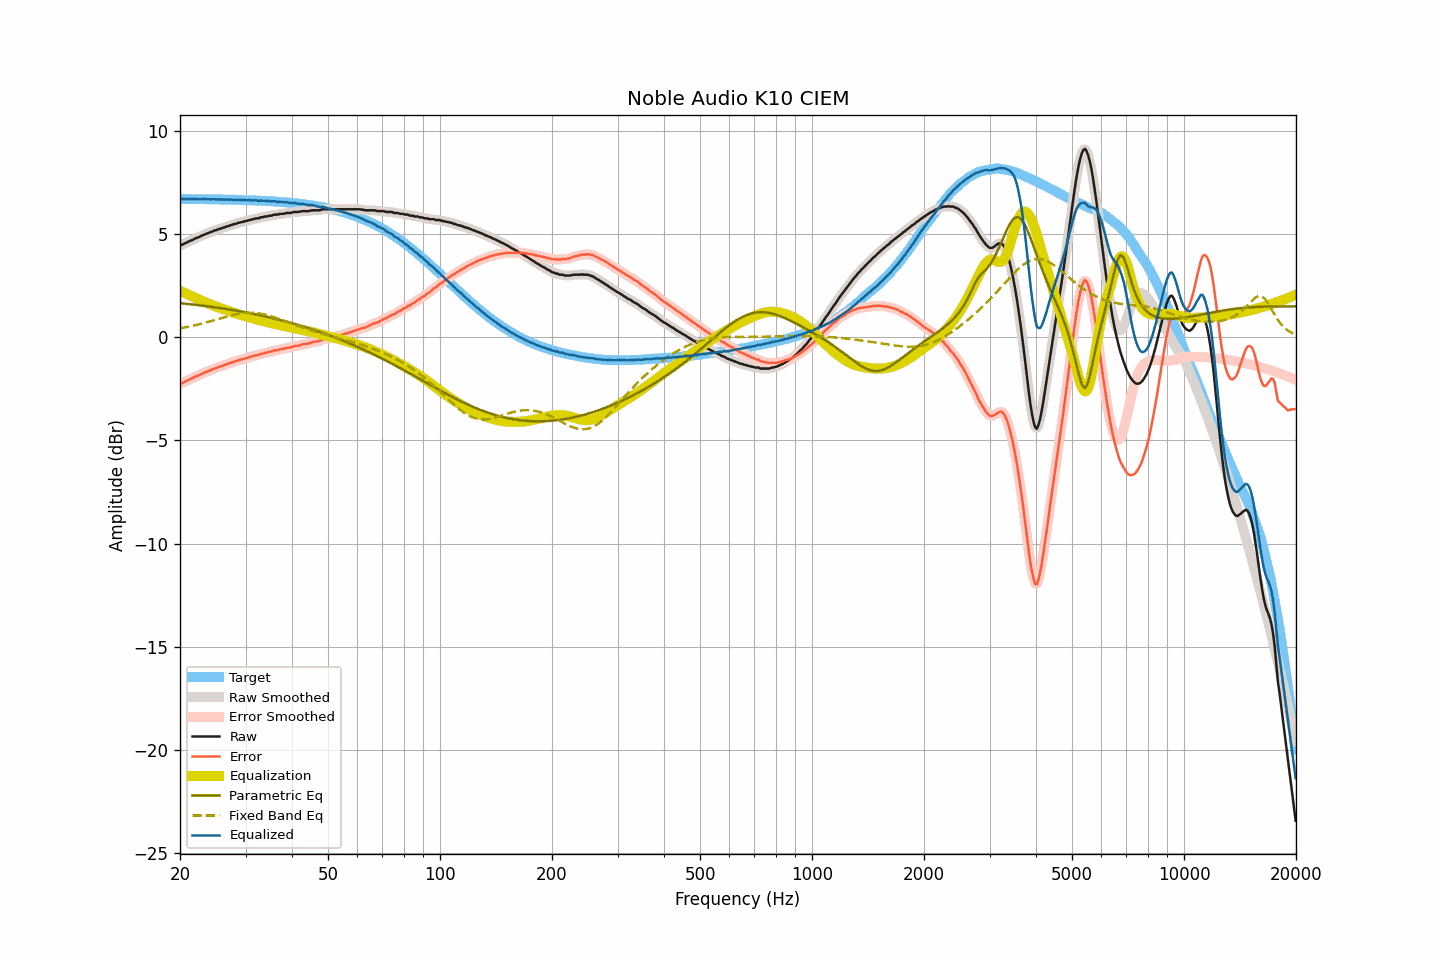

Source data for this figure (header and first rows):
frequency, raw, smoothed, error, error_smoothed, equalization, parametric_eq, fixed_band_eq, equalized_raw, equalized_smoothed, target
20.00, 4.46, 4.46, -2.24, -2.25, 2.25, 1.65, 0.44, 6.72, 6.71, 6.70
20.20, 4.47, 4.48, -2.23, -2.22, 2.22, 1.64, 0.45, 6.69, 6.70, 6.70
20.40, 4.51, 4.51, -2.19, -2.19, 2.18, 1.64, 0.46, 6.70, 6.70, 6.70
20.61, 4.55, 4.55, -2.15, -2.15, 2.15, 1.63, 0.48, 6.70, 6.69, 6.70
20.81, 4.58, 4.59, -2.12, -2.11, 2.11, 1.62, 0.49, 6.70, 6.70, 6.70
21.02, 4.62, 4.62, -2.08, -2.08, 2.08, 1.61, 0.51, 6.70, 6.70, 6.70
21.23, 4.66, 4.66, -2.04, -2.04, 2.04, 1.60, 0.53, 6.70, 6.70, 6.70
21.44, 4.69, 4.69, -2.01, -2.00, 2.01, 1.60, 0.54, 6.70, 6.70, 6.70
21.66, 4.72, 4.73, -1.98, -1.97, 1.97, 1.59, 0.56, 6.69, 6.70, 6.70
21.87, 4.77, 4.77, -1.92, -1.93, 1.93, 1.58, 0.58, 6.71, 6.70, 6.70
22.09, 4.80, 4.80, -1.89, -1.89, 1.90, 1.57, 0.60, 6.70, 6.70, 6.70
22.31, 4.83, 4.83, -1.86, -1.86, 1.86, 1.56, 0.61, 6.69, 6.69, 6.70
22.54, 4.86, 4.87, -1.83, -1.83, 1.82, 1.55, 0.63, 6.69, 6.69, 6.69
22.76, 4.90, 4.90, -1.79, -1.79, 1.79, 1.54, 0.65, 6.69, 6.69, 6.69
22.99, 4.94, 4.94, -1.75, -1.75, 1.76, 1.53, 0.67, 6.70, 6.69, 6.69
23.22, 4.97, 4.97, -1.72, -1.72, 1.72, 1.52, 0.69, 6.69, 6.70, 6.69
23.45, 5.00, 5.00, -1.69, -1.69, 1.69, 1.51, 0.71, 6.69, 6.69, 6.69
23.69, 5.03, 5.03, -1.66, -1.66, 1.65, 1.50, 0.74, 6.69, 6.69, 6.69
23.92, 5.06, 5.06, -1.62, -1.63, 1.62, 1.49, 0.76, 6.69, 6.68, 6.69
24.16, 5.09, 5.09, -1.59, -1.59, 1.59, 1.48, 0.78, 6.68, 6.69, 6.69
24.40, 5.12, 5.13, -1.56, -1.56, 1.56, 1.47, 0.80, 6.68, 6.69, 6.69
24.65, 5.16, 5.16, -1.52, -1.53, 1.53, 1.46, 0.82, 6.69, 6.69, 6.68
24.89, 5.18, 5.19, -1.50, -1.50, 1.50, 1.45, 0.85, 6.69, 6.69, 6.68
25.14, 5.20, 5.21, -1.48, -1.47, 1.47, 1.44, 0.87, 6.68, 6.68, 6.68
25.39, 5.24, 5.23, -1.44, -1.45, 1.44, 1.43, 0.89, 6.69, 6.68, 6.68
25.65, 5.25, 5.26, -1.43, -1.42, 1.42, 1.42, 0.91, 6.67, 6.68, 6.68
25.91, 5.29, 5.29, -1.39, -1.39, 1.39, 1.41, 0.94, 6.68, 6.68, 6.68
26.16, 5.31, 5.31, -1.36, -1.36, 1.36, 1.39, 0.96, 6.68, 6.67, 6.68
26.43, 5.33, 5.34, -1.34, -1.34, 1.33, 1.38, 0.98, 6.67, 6.67, 6.67
26.69, 5.37, 5.36, -1.30, -1.31, 1.31, 1.37, 1.00, 6.68, 6.67, 6.67
26.96, 5.38, 5.39, -1.29, -1.28, 1.28, 1.36, 1.02, 6.66, 6.67, 6.67
27.23, 5.42, 5.42, -1.25, -1.25, 1.25, 1.34, 1.04, 6.68, 6.67, 6.67
27.50, 5.44, 5.44, -1.22, -1.22, 1.23, 1.33, 1.06, 6.67, 6.67, 6.67
27.77, 5.46, 5.47, -1.20, -1.20, 1.20, 1.32, 1.08, 6.66, 6.67, 6.67
28.05, 5.49, 5.49, -1.17, -1.17, 1.17, 1.31, 1.10, 6.67, 6.66, 6.66
28.33, 5.50, 5.51, -1.16, -1.15, 1.15, 1.29, 1.12, 6.65, 6.66, 6.66
28.62, 5.54, 5.53, -1.12, -1.12, 1.13, 1.28, 1.13, 6.67, 6.66, 6.66
28.90, 5.55, 5.55, -1.10, -1.10, 1.10, 1.26, 1.15, 6.66, 6.66, 6.66
29.19, 5.57, 5.58, -1.08, -1.08, 1.08, 1.25, 1.16, 6.65, 6.66, 6.65
29.48, 5.59, 5.59, -1.06, -1.06, 1.06, 1.24, 1.17, 6.65, 6.65, 6.65
29.78, 5.61, 5.61, -1.04, -1.04, 1.03, 1.22, 1.18, 6.65, 6.65, 6.65
30.08, 5.63, 5.64, -1.01, -1.01, 1.01, 1.21, 1.18, 6.64, 6.65, 6.65
30.38, 5.65, 5.65, -0.99, -0.99, 0.99, 1.19, 1.19, 6.64, 6.64, 6.64
30.68, 5.68, 5.68, -0.96, -0.97, 0.97, 1.18, 1.19, 6.65, 6.64, 6.64
30.99, 5.68, 5.69, -0.96, -0.95, 0.95, 1.16, 1.19, 6.63, 6.64, 6.64
31.30, 5.72, 5.71, -0.91, -0.92, 0.92, 1.15, 1.19, 6.65, 6.64, 6.64
31.61, 5.72, 5.73, -0.91, -0.90, 0.90, 1.13, 1.18, 6.62, 6.64, 6.63
31.93, 5.76, 5.75, -0.87, -0.88, 0.88, 1.12, 1.18, 6.64, 6.63, 6.63
32.24, 5.76, 5.76, -0.86, -0.86, 0.86, 1.10, 1.17, 6.62, 6.62, 6.63
32.57, 5.76, 5.78, -0.86, -0.84, 0.84, 1.08, 1.16, 6.60, 6.62, 6.62
32.89, 5.81, 5.80, -0.81, -0.82, 0.82, 1.07, 1.15, 6.63, 6.61, 6.62
33.22, 5.81, 5.82, -0.80, -0.80, 0.80, 1.05, 1.13, 6.61, 6.62, 6.61
33.55, 5.83, 5.83, -0.78, -0.78, 0.78, 1.03, 1.12, 6.61, 6.61, 6.61
33.89, 5.85, 5.85, -0.75, -0.76, 0.76, 1.01, 1.10, 6.61, 6.61, 6.61
34.23, 5.85, 5.86, -0.75, -0.74, 0.74, 1.00, 1.08, 6.59, 6.60, 6.60
34.57, 5.88, 5.87, -0.72, -0.72, 0.72, 0.98, 1.06, 6.60, 6.59, 6.60
34.92, 5.89, 5.89, -0.70, -0.70, 0.70, 0.96, 1.04, 6.59, 6.59, 6.59
35.27, 5.89, 5.91, -0.70, -0.68, 0.68, 0.94, 1.01, 6.57, 6.59, 6.59
35.62, 5.93, 5.92, -0.65, -0.66, 0.66, 0.92, 0.99, 6.60, 6.59, 6.58
35.97, 5.94, 5.93, -0.64, -0.64, 0.65, 0.90, 0.96, 6.59, 6.58, 6.58
... 635 more rows
